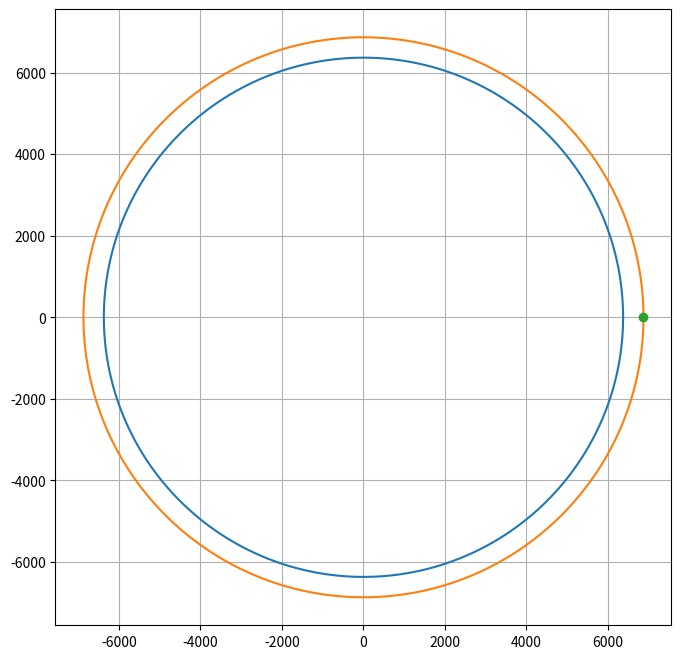

Recreate this plot in Python.
import numpy as np
import matplotlib.pyplot as plt
from matplotlib.animation import FuncAnimation

EARTH_RADIUS = 6371
ALTITUDE = 500

orbit_radius = EARTH_RADIUS + ALTITUDE

theta = np.linspace(0, 2*np.pi, 500)

orbit_x = orbit_radius * np.cos(theta)
orbit_y = orbit_radius * np.sin(theta)

earth_x = EARTH_RADIUS * np.cos(theta)
earth_y = EARTH_RADIUS * np.sin(theta)

fig, ax = plt.subplots(figsize=(8,8))

ax.plot(earth_x, earth_y)
ax.plot(orbit_x, orbit_y)

ax.set_aspect('equal')
ax.grid(True)

satellite, = ax.plot([], [], marker='o')

def update(frame):
    satellite.set_data(
        [orbit_x[frame]],
        [orbit_y[frame]]
    )
    return satellite,

ani = FuncAnimation(
    fig,
    update,
    frames=len(theta),
    interval=20,
    blit=True
)

plt.show()
